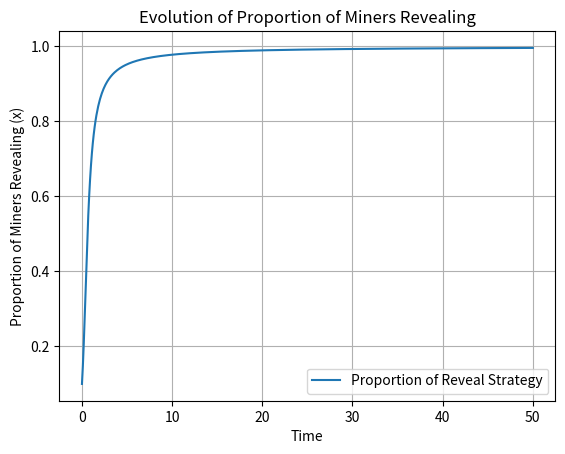

The matplotlib source for this figure:
import numpy as np
import matplotlib.pyplot as plt
from scipy.integrate import odeint

# Parameters
r = 10.0    # Reward for mining a block
C_a = 4.0   # Cost for the attacker
C_d = 3.0   # Cost for the defender
P = 5.0     # Penalty for concealing
phi_t = 0.9 # Decreasing factor of reward over time (e.g., 90% of original reward)

# Payoff functions
def pi_R(x):
    """Payoff for using the Reveal strategy."""
    return x * (phi_t * r - C_d) + (1 - x) * (-C_a)

def pi_C(x):
    """Payoff for using the Conceal strategy."""
    return x * (phi_t * r - C_d) + (1 - x) * (-C_a - P)

def average_payoff(x):
    """Average payoff across the population."""
    return x * pi_R(x) + (1 - x) * pi_C(x)

# Replicator equation: dx/dt = x * (pi_R - avg_pi)
def replicator_dynamics(x, t):
    pi_R_x = pi_R(x)
    avg_pi = average_payoff(x)
    dxdt = x * (pi_R_x - avg_pi)
    return dxdt

# Initial proportion of miners using the Reveal strategy
x0 = 0.1

# Time points for simulation
time_points = np.linspace(0, 50, 500)

# Solve the replicator dynamics equation using odeint
x_trajectory = odeint(replicator_dynamics, x0, time_points)

# Plot the results
plt.plot(time_points, x_trajectory, label="Proportion of Reveal Strategy")
plt.xlabel('Time')
plt.ylabel('Proportion of Miners Revealing (x)')
plt.title('Evolution of Proportion of Miners Revealing')
plt.grid(True)
plt.legend()
plt.show()
